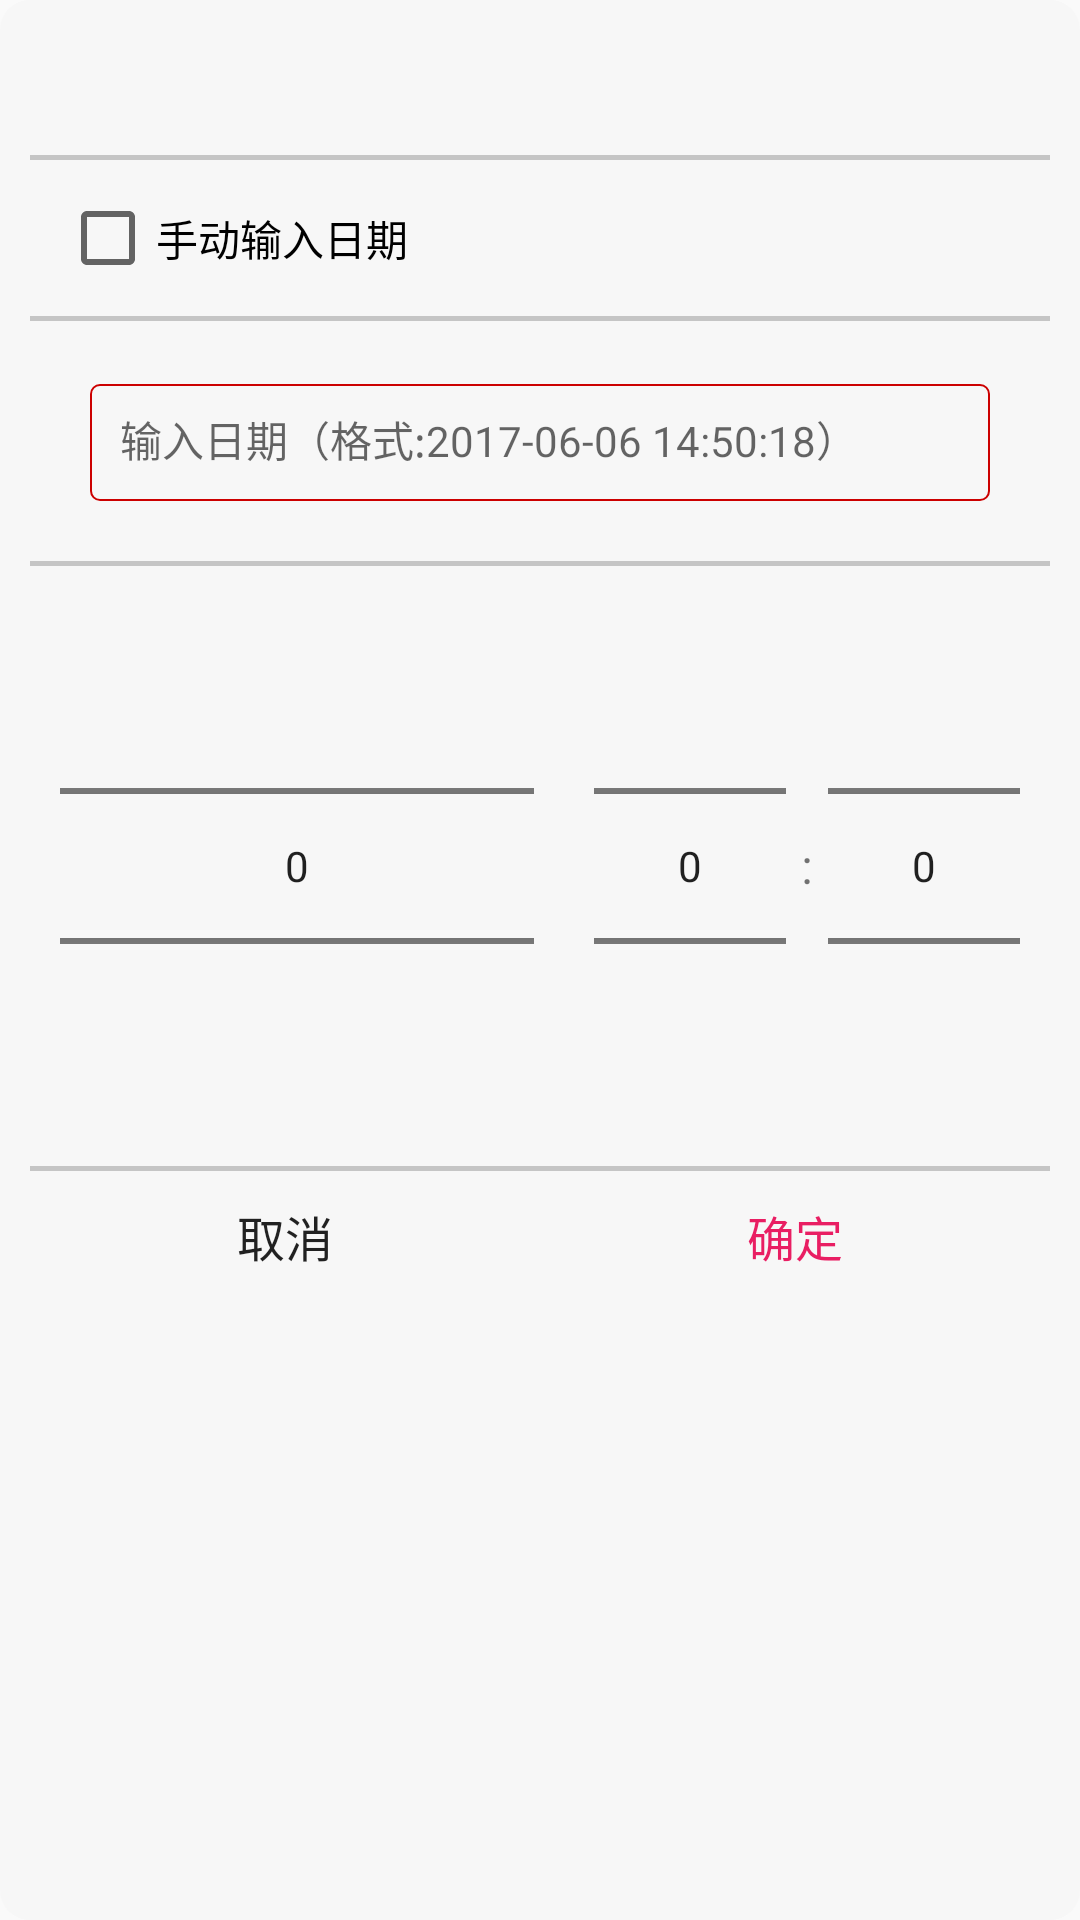

Android layout source for this screen:
<!-- AndroidManifest.xml: application theme AppTheme -->
<!-- res/layout/layout_dialog_date_time.xml -->
<?xml version="1.0" encoding="utf-8"?>
<LinearLayout xmlns:android="http://schemas.android.com/apk/res/android"
    style="@style/XMLDialogRootLayout"
    android:divider="@android:drawable/divider_horizontal_textfield"
    android:orientation="vertical"
    android:showDividers="middle">

    <TextView
        android:id="@+id/tv_show_date_time"
        android:layout_width="match_parent"
        android:layout_height="wrap_content"
        android:gravity="center"
        android:padding="10dp"
        android:paddingBottom="5dp"
        android:textSize="16sp" />

    <CheckBox
        android:id="@+id/cb_input_date"
        android:layout_width="match_parent"
        android:layout_height="wrap_content"
        android:layout_gravity="end"
        android:layout_margin="10dp"
        android:text="手动输入日期" />

    <android.support.design.widget.TextInputLayout
        android:id="@+id/til_datetime"
        android:layout_width="match_parent"
        android:padding="10dp"
        android:layout_height="wrap_content">

        <EditText
            android:layout_width="match_parent"
            android:layout_height="wrap_content"
            android:layout_margin="10dp"
            android:background="@drawable/edit_back"
            android:hint="输入日期（格式:2017-06-06 14:50:18）"
            android:inputType="datetime"
            android:padding="10dp"
            android:textSize="14sp" />
    </android.support.design.widget.TextInputLayout>

    <LinearLayout
        android:id="@+id/ll_select_datetime"
        android:layout_width="match_parent"
        android:layout_height="wrap_content"
        android:gravity="center"
        android:orientation="horizontal"
        android:padding="10dp">


        <NumberPicker
            android:id="@+id/np_year_month_day"
            android:layout_width="0dp"
            android:layout_height="wrap_content"
            android:layout_weight="1.5"
            android:focusable="false"
            android:focusableInTouchMode="false" />


        <NumberPicker
            android:id="@+id/np_hour"
            android:layout_width="wrap_content"
            android:layout_height="wrap_content"
            android:layout_marginLeft="20dp" />

        <TextView
            android:layout_width="wrap_content"
            android:layout_height="match_parent"
            android:gravity="center"
            android:padding="5dp"
            android:text=":"
            android:textSize="16sp" />

        <NumberPicker
            android:id="@+id/np_mints"
            android:layout_width="wrap_content"
            android:layout_height="wrap_content" />
    </LinearLayout>

    <include layout="@layout/layout_include_dialog_btn" />
</LinearLayout>
<!-- res/layout/layout_include_dialog_btn.xml (included above) -->
<?xml version="1.0" encoding="utf-8"?>
<merge xmlns:android="http://schemas.android.com/apk/res/android">

    <LinearLayout
        android:id="@+id/ll_dialog_btn"
        android:layout_width="match_parent"
        android:layout_height="wrap_content">

        <TextView
            android:id="@+id/tv_dialog_cancel"
            style="@style/TextSelectItem"
            android:layout_width="0dp"
            android:layout_weight="1"
            android:gravity="center_horizontal"
            android:text="@string/string_cancel" />

        <TextView
            android:id="@+id/tv_dialog_ok"
            style="@style/TextSelectItem"
            android:layout_width="0dp"
            android:layout_weight="1"
            android:gravity="center_horizontal"
            android:text="@string/string_ok"
            android:textColor="@color/app_btn_color" />
    </LinearLayout>
</merge>
<!-- resources referenced by this layout -->
<resources>
  <color name="app_btn_color">#E91E63</color>
  <!-- drawable edit_back (drawable) -->
  <?xml version="1.0" encoding="utf-8"?>
  <shape xmlns:android="http://schemas.android.com/apk/res/android">
      <corners android:radius="3dp"/>
      <stroke android:color="@android:color/holo_red_dark" android:width="0.8dp"/>
  </shape>
  <string name="string_cancel">取消</string>
  <string name="string_ok">确定</string>
  <style name="TextSelectItem">
          <item name="android:layout_width">match_parent</item>
          <item name="android:layout_height">wrap_content</item>
          <item name="android:padding">10dp</item>
          <item name="android:background">?selectableItemBackground</item>
          <item name="android:clickable">true</item>
          <item name="android:textSize">16sp</item>
          <item name="android:textColor">@color/color_text_main_dark</item>
          <item name="android:drawablePadding">10dp</item>
      </style>
  <style name="XMLDialogRootLayout">
          <item name="android:layout_width">match_parent</item>
          <item name="android:layout_height">match_parent</item>
          <item name="android:minWidth">300dp</item>
          <item name="android:maxWidth">400dp</item>
          <item name="android:minHeight">200dp</item>
          <item name="android:maxHeight">600dp</item>
          <item name="android:padding">10dp</item>
          <item name="android:background">@drawable/bg_dialog</item>
      </style>
  <style name="AppTheme" parent="Base.AppTheme" />
  <color name="color_text_main_dark">#dd000000</color>
  <!-- drawable bg_dialog (drawable) -->
  <?xml version="1.0" encoding="utf-8"?>
  <shape xmlns:android="http://schemas.android.com/apk/res/android"
      android:shape="rectangle">
      <corners android:radius="10dp" />
      <solid android:color="#f7f7f7"/>
  </shape>
  <style name="Base.AppTheme" parent="Theme.AppCompat.Light.NoActionBar">
          
          <item name="colorPrimary">@color/color_none</item>
          <item name="colorPrimaryDark">#000</item>
          <item name="colorAccent">@color/colorAccent</item>
          <item name="titleTextColor">@color/color_text_main_light</item>
          <item name="android:displayOptions">showHome</item>
          <item name="android:homeAsUpIndicator">@drawable/home_as_up_indicator</item>
      </style>
  <color name="color_none">#0000</color>
  <color name="colorAccent">@color/app_main_color</color>
  <color name="color_text_main_light">#ffffff</color>
  <!-- drawable home_as_up_indicator (drawable) -->
  <?xml version="1.0" encoding="utf-8"?>
  <selector xmlns:android="http://schemas.android.com/apk/res/android">
      <item android:drawable="@drawable/ic_back_press" android:state_pressed="true" />
  
      <item android:drawable="@drawable/ic_back" />
  </selector>
  <color name="app_main_color">#595959</color>
  <!-- drawable ic_back_press: png bitmap (drawable-xxhdpi, 298 bytes) -->
  <!-- drawable ic_back: png bitmap (drawable-xxhdpi, 997 bytes) -->
</resources>
